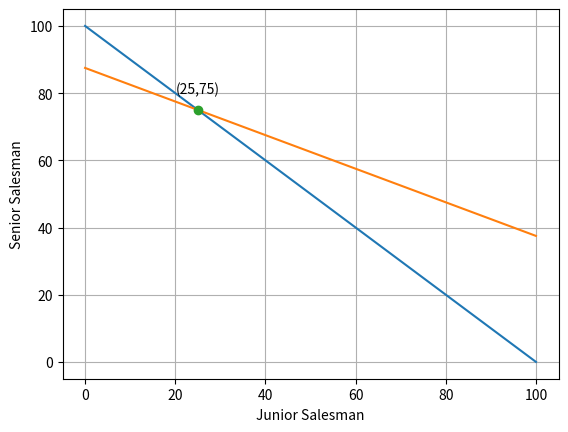

Recreate this plot in Python.
# ch6_6.py
import matplotlib.pyplot as plt
from sympy import Symbol, solve
import numpy as np

x = Symbol('x')                                 # type: ignore
y = Symbol('y')
eq1 = x + y - 100
eq2 = 2 * x + 4 * y - 350
ans = solve((eq1, eq2))
print('菜鳥業務員須外出天數 = {}'.format(ans[x]))
print('資深業務員須外出天數 = {}'.format(ans[y]))

line1_x = np.linspace(0, 100, 100)
line1_y = [100 - y for y in line1_x]
line2_x = np.linspace(0, 100, 100)
line2_y = [(350 - 2 * y) / 4 for y in line2_x]

plt.plot(line1_x, line1_y)
plt.plot(line2_x, line2_y)

plt.plot(ans[x], ans[y], '-o')          # 繪交叉點
plt.text(ans[x]-5, ans[y]+5, '('+str(ans[x])+','+str(ans[y])+')')
plt.xlabel("Junior Salesman")
plt.ylabel("Senior Salesman")
plt.grid()
plt.show()
